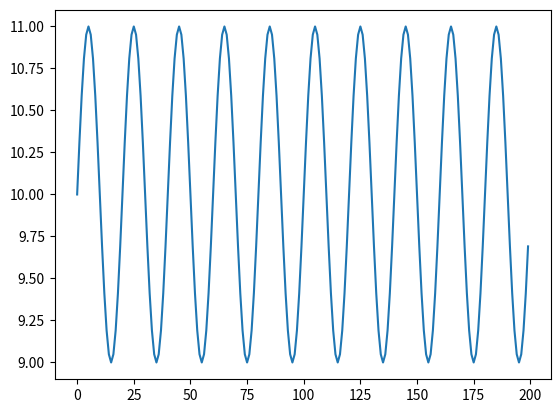

This figure's Python source: (Note: this script raises an exception after producing the figure.)
from math import sin,pi
import numpy as np
import pandas as pd
import matplotlib.pyplot as plt

# parameters
PER = 20
RPT = 10
output_path = 'files/input/'

x = np.linspace(0, 2*pi, PER, endpoint=False)
xsin = [10+sin(i) for i in x]*RPT

plt.plot(xsin)
plt.show()

dummy_cols = pd.DataFrame(np.ones((len(xsin), 4)))
test_df = dummy_cols.join(pd.DataFrame(xsin, columns=['Close']))
test_df.to_csv(output_path+"test_sinus.csv", index=False)

xrise = [i for i in np.linspace(100, 200, PER*RPT, endpoint=False)]

plt.plot(xrise)
plt.show()

dummy_cols = pd.DataFrame(np.ones((len(xrise), 4)))
test_df = dummy_cols.join(pd.DataFrame(xrise, columns=['Close']))
test_df.to_csv(output_path+"test_rise_only.csv", index=False)
